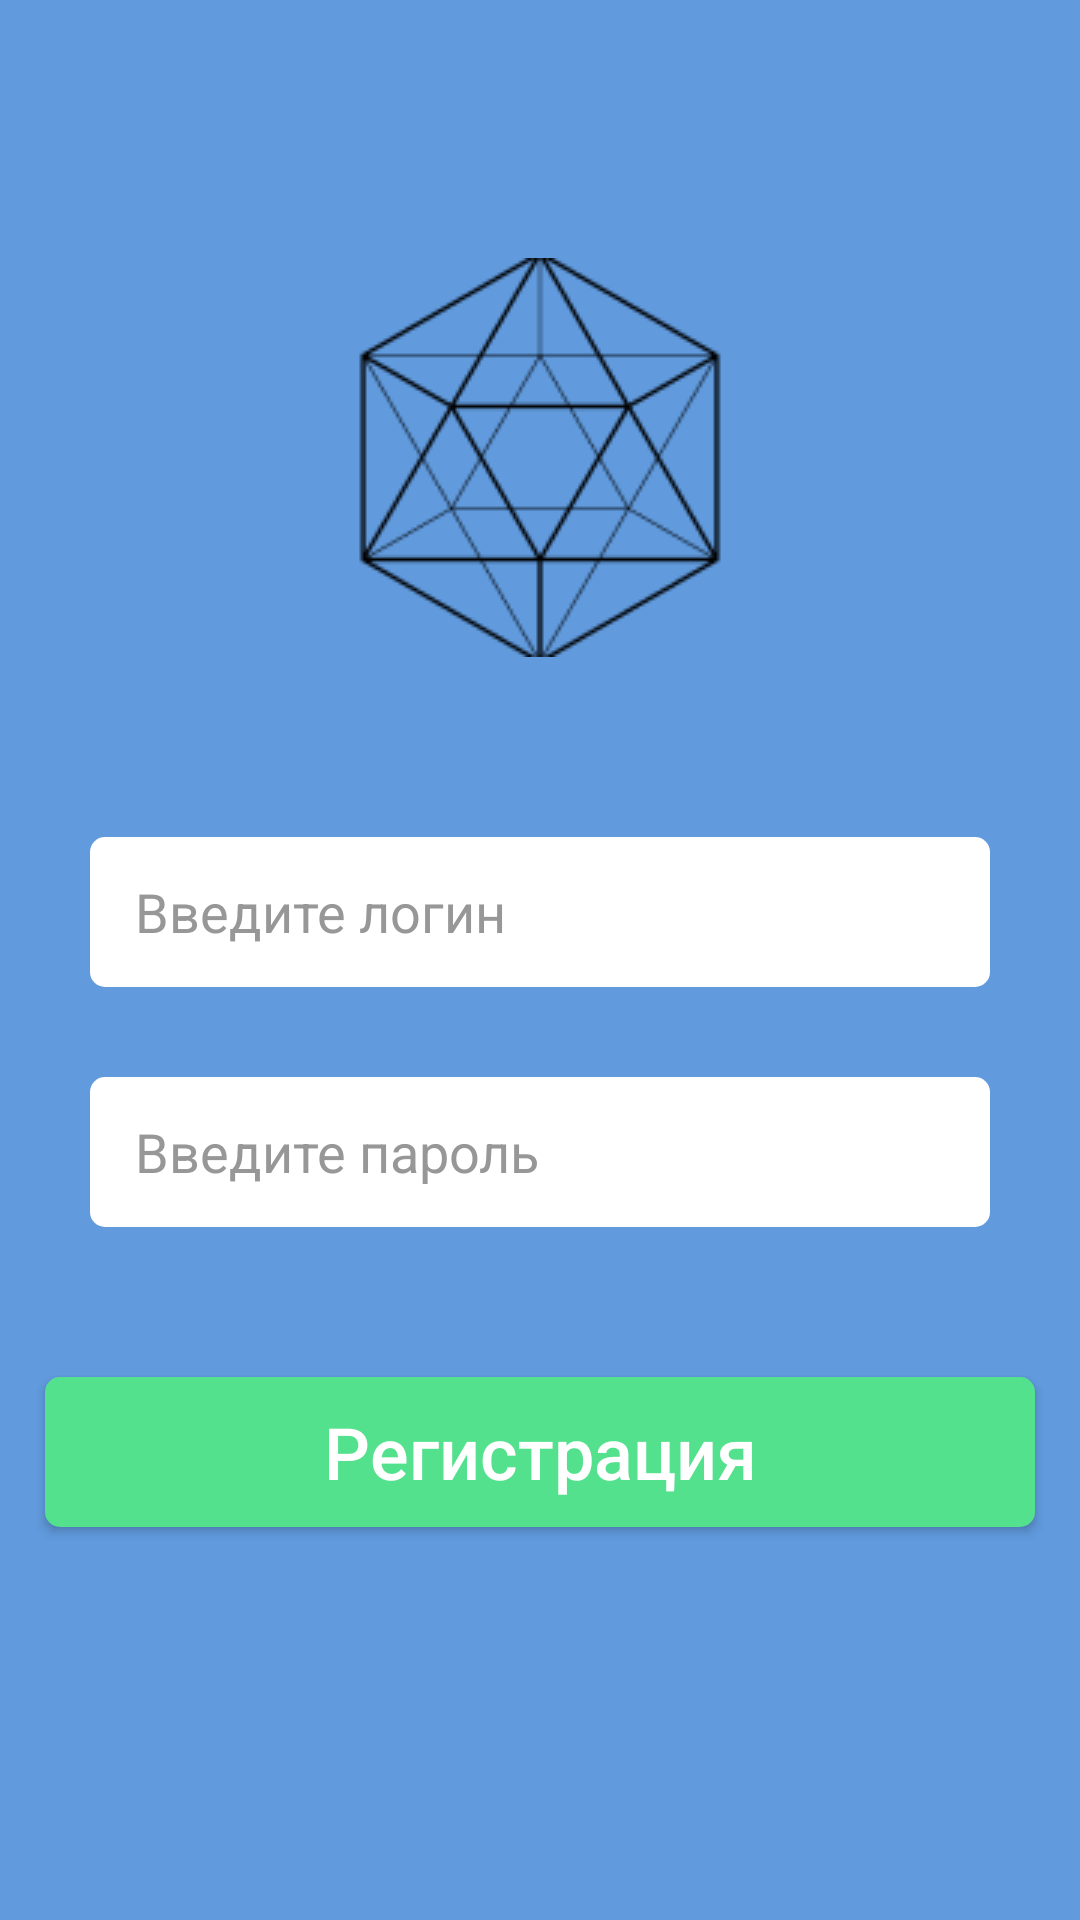

This screen was rendered from an Android layout file. Write that file and the resources it references.
<!-- AndroidManifest.xml: activity theme Theme.NikitinSA_PR31_01 -->
<!-- res/layout/activity_first.xml -->
<?xml version="1.0" encoding="utf-8"?>
<androidx.constraintlayout.widget.ConstraintLayout xmlns:android="http://schemas.android.com/apk/res/android"
    xmlns:app="http://schemas.android.com/apk/res-auto"
    xmlns:tools="http://schemas.android.com/tools"
    android:layout_width="match_parent"
    android:layout_height="match_parent"
    tools:context=".FirstActivity"
    android:background="@color/back">

    <TextView
        android:id="@+id/name"
        android:layout_width="wrap_content"
        android:layout_height="wrap_content"
        android:layout_marginTop="70dp"
        android:layout_marginBottom="591dp"
        android:text="@string/name"
        android:textColor="@color/white"
        android:textSize="24sp"
        app:layout_constraintBottom_toBottomOf="parent"
        app:layout_constraintEnd_toEndOf="parent"
        app:layout_constraintHorizontal_bias="0.496"
        app:layout_constraintStart_toStartOf="parent"
        app:layout_constraintTop_toTopOf="parent"
        app:layout_constraintVertical_bias="0.588"
        android:textStyle="bold"/>

    <ImageView
        android:id="@+id/logo"
        android:layout_width="150dp"
        android:layout_height="133dp"
        android:layout_marginTop="42dp"
        app:layout_constraintEnd_toEndOf="parent"
        app:layout_constraintStart_toStartOf="parent"
        app:layout_constraintTop_toBottomOf="@+id/name"
        app:srcCompat="@drawable/logo" />

    <EditText
        android:id="@+id/login"
        android:layout_width="match_parent"
        android:layout_height="50dp"
        android:layout_marginStart="30dp"
        android:layout_marginTop="60dp"
        android:layout_marginEnd="30dp"
        android:background="@drawable/ramka"
        android:hint="@string/login"
        android:textColor="@color/text"
        android:textColorHint="@color/text"
        app:layout_constraintEnd_toEndOf="parent"
        app:layout_constraintHorizontal_bias="0.0"
        app:layout_constraintStart_toStartOf="parent"
        app:layout_constraintTop_toBottomOf="@+id/logo"
        app:srcCompat="@drawable/logo"
        android:paddingLeft="15dp"/>

    <EditText
        android:id="@+id/password"
        android:layout_width="match_parent"
        android:layout_height="50dp"
        android:layout_marginStart="30dp"
        android:layout_marginTop="30dp"
        android:layout_marginEnd="30dp"
        android:background="@drawable/ramka"
        android:hint="@string/password"
        android:textColorHint="@color/text"
        android:textColor="@color/text"
        app:layout_constraintEnd_toEndOf="parent"
        app:layout_constraintHorizontal_bias="0.0"
        app:layout_constraintStart_toStartOf="parent"
        app:layout_constraintTop_toBottomOf="@+id/login"
        app:srcCompat="@drawable/logo"
        android:paddingLeft="15dp"/>

    <Button
        android:id="@+id/button"
        android:layout_width="match_parent"
        android:layout_height="50dp"
        android:layout_marginStart="15dp"
        android:layout_marginTop="50dp"
        android:layout_marginEnd="15dp"
        android:background="@drawable/button"
        android:text="@string/reg"
        android:textSize="24dp"
        android:textColor="@color/white"
        android:textAllCaps="false"
        app:layout_constraintEnd_toEndOf="parent"
        app:layout_constraintHorizontal_bias="0.0"
        app:layout_constraintStart_toStartOf="parent"
        app:layout_constraintTop_toBottomOf="@+id/password" />


</androidx.constraintlayout.widget.ConstraintLayout>
<!-- resources referenced by this layout -->
<resources>
  <color name="back">#619BDE</color>
  <color name="text">#979797</color>
  <color name="white">#FFFFFFFF</color>
  <!-- drawable button (drawable) -->
  <?xml version="1.0" encoding="utf-8"?>
  <shape xmlns:android="http://schemas.android.com/apk/res/android">
      <solid android:color="@color/button"/>
      <corners android:radius="5dp"/>
      <stroke android:color="@color/button"/>
  </shape>
  <!-- drawable logo: png bitmap (drawable, 7324 bytes) -->
  <!-- drawable ramka (drawable) -->
  <?xml version="1.0" encoding="utf-8"?>
  <shape xmlns:android="http://schemas.android.com/apk/res/android">
      <solid android:color="@color/white"/>
      <corners android:radius="5dp"/>
      <stroke android:color="@color/white"/>
  </shape>
  <string name="login">Введите логин</string>
  <string name="name">Геометрические фигуры</string>
  <string name="password">Введите пароль</string>
  <string name="reg">Регистрация</string>
  <style name="Theme.NikitinSA_PR31_01" parent="Theme.AppCompat.DayNight.NoActionBar" />
  <color name="button">#54E18D</color>
</resources>
